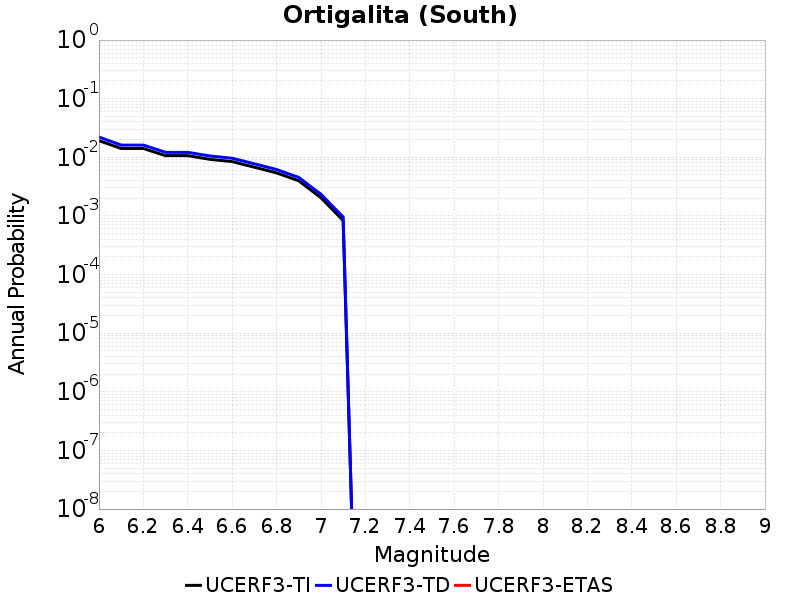

The table this chart was drawn from, first rows:
Magnitude, UCERF3-TI Prob, UCERF3-TD Prob, UCERF3-ETAS Prob
6.0, 0.01924, 0.02215, 0.0
6.1, 0.01414, 0.01618, 0.0
6.2, 0.01414, 0.01618, 0.0
6.3, 0.01066, 0.01216, 0.0
6.4, 0.01066, 0.01216, 0.0
6.5, 0.009234, 0.01053, 0.0
6.6, 0.008455, 0.009644, 0.0
6.7, 0.006787, 0.007756, 0.0
6.8, 0.005426, 0.006188, 0.0
6.9, 0.003979, 0.004542, 0.0
7.0, 0.002043, 0.002344, 0.0
7.1, 8.3544437E-4, 9.6066186E-4, 0.0
